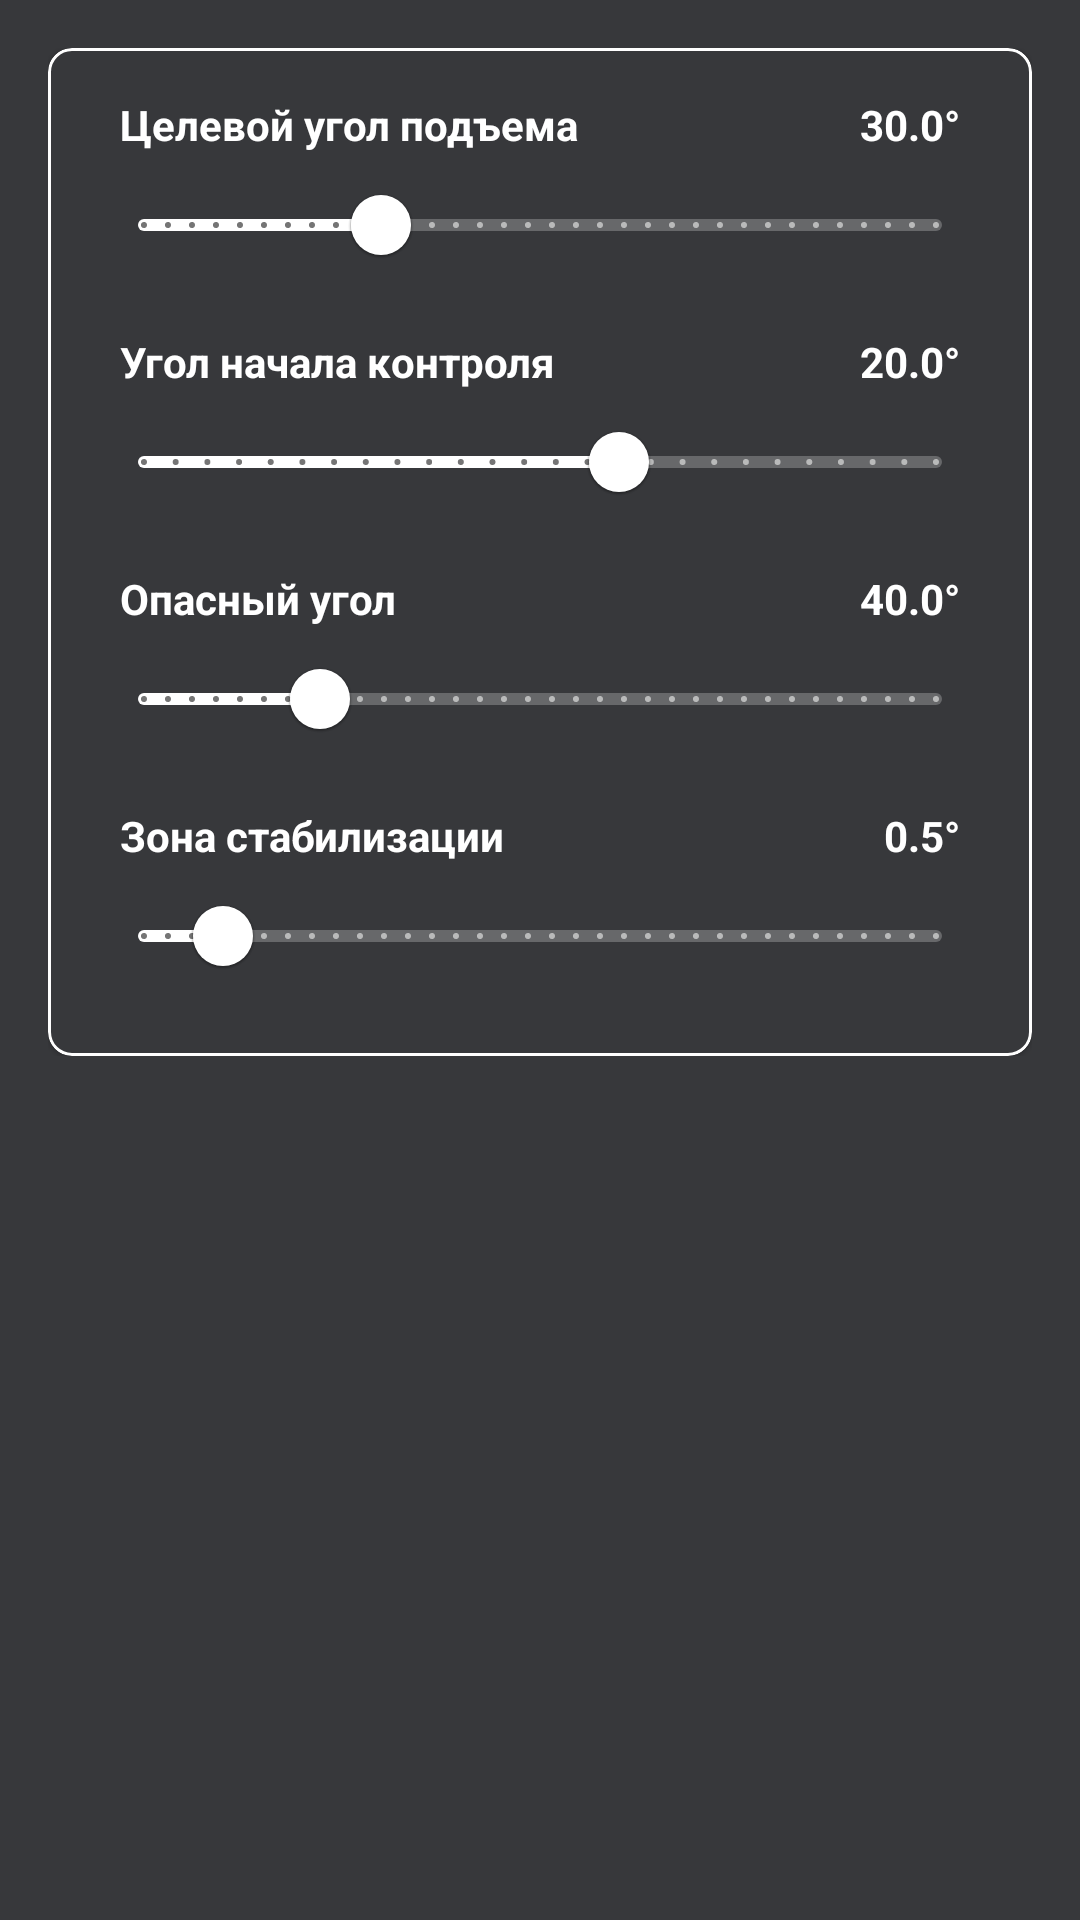

Reconstruct the res/layout file that produces this screen, plus the resources it refers to.
<!-- AndroidManifest.xml: application theme Theme.WheelieAssistant -->
<!-- res/layout/fragment_angle_settings.xml -->
<?xml version="1.0" encoding="utf-8"?>
<ScrollView xmlns:android="http://schemas.android.com/apk/res/android"
    xmlns:app="http://schemas.android.com/apk/res-auto"
    android:layout_width="match_parent"
    android:layout_height="match_parent"
    android:background="#37383B"
    android:padding="16dp"
    android:scrollbars="none">

    <LinearLayout
        android:id="@+id/scroll_layout"
        android:layout_width="match_parent"
        android:layout_height="wrap_content"
        android:orientation="vertical">

        
        <TextView
            android:layout_width="match_parent"
            android:layout_height="wrap_content"
            android:layout_marginBottom="8dp"
            android:text="📐 УГЛОВЫЕ ПАРАМЕТРЫ"
            android:textColor="@color/white"
            android:textSize="14sp"
            android:textStyle="bold"
            android:visibility="gone" />

        <com.google.android.material.card.MaterialCardView
            android:layout_width="match_parent"
            android:layout_height="wrap_content"
            app:cardBackgroundColor="#37383B"
            app:cardCornerRadius="8dp"
            app:strokeColor="@color/white"
            app:strokeWidth="1dp">

            <LinearLayout
                android:layout_width="match_parent"
                android:layout_height="wrap_content"
                android:orientation="vertical"
                android:padding="16dp">

                
                <LinearLayout
                    android:layout_width="match_parent"
                    android:layout_height="wrap_content"
                    android:orientation="horizontal">

                    <TextView
                        android:layout_width="wrap_content"
                        android:layout_height="match_parent"
                        android:paddingStart="8dp"
                        android:text="Целевой угол подъема"
                        android:textColor="@color/white"
                        android:textSize="14sp"
                        android:textStyle="bold" />

                    <TextView
                        android:id="@+id/target_pitch_value"
                        android:layout_width="match_parent"
                        android:layout_height="match_parent"
                        android:gravity="right"
                        android:paddingEnd="8dp"
                        android:text="30.0°"
                        android:textColor="@color/white"
                        android:textSize="14sp"
                        android:textStyle="bold" />
                </LinearLayout>

                <com.google.android.material.slider.Slider
                    android:id="@+id/target_pitch_slider"
                    android:layout_width="match_parent"
                    android:layout_height="wrap_content"
                    android:layout_marginBottom="12dp"
                    android:elevation="0dp"
                    android:stepSize="1.0"
                    android:value="30.0"
                    android:valueFrom="15.0"
                    android:valueTo="65.0" />

                <LinearLayout
                    android:layout_width="match_parent"
                    android:layout_height="wrap_content"
                    android:orientation="horizontal">

                    <TextView
                        android:layout_width="wrap_content"
                        android:layout_height="match_parent"
                        android:paddingStart="8dp"
                        android:text="Угол начала контроля"
                        android:textColor="@color/white"
                        android:textSize="14sp"
                        android:textStyle="bold" />

                    <TextView
                        android:id="@+id/enter_pitch_value"
                        android:layout_width="match_parent"
                        android:layout_height="match_parent"
                        android:gravity="right"
                        android:paddingEnd="8dp"
                        android:text="20.0°"
                        android:textColor="@color/white"
                        android:textSize="14sp"
                        android:textStyle="bold" />
                </LinearLayout>

                <com.google.android.material.slider.Slider
                    android:id="@+id/enter_pitch_slider"
                    android:layout_width="match_parent"
                    android:layout_height="wrap_content"
                    android:layout_marginBottom="12dp"
                    android:elevation="0dp"
                    android:stepSize="1.0"
                    android:value="20.0"
                    android:valueFrom="5.0"
                    android:valueTo="30.0" />

                <LinearLayout
                    android:layout_width="match_parent"
                    android:layout_height="wrap_content"
                    android:orientation="horizontal">

                    <TextView
                        android:layout_width="wrap_content"
                        android:layout_height="match_parent"
                        android:paddingStart="8dp"
                        android:text="Опасный угол"
                        android:textColor="@color/white"
                        android:textSize="14sp"
                        android:textStyle="bold" />

                    <TextView
                        android:id="@+id/emerg_pitch_value"
                        android:layout_width="match_parent"
                        android:layout_height="match_parent"
                        android:gravity="right"
                        android:paddingEnd="8dp"
                        android:text="40.0°"
                        android:textColor="@color/white"
                        android:textSize="14sp"
                        android:textStyle="bold" />
                </LinearLayout>

                <com.google.android.material.slider.Slider
                    android:id="@+id/emerg_pitch_slider"
                    android:layout_width="match_parent"
                    android:layout_height="wrap_content"
                    android:layout_marginBottom="12dp"
                    android:elevation="0dp"
                    android:stepSize="1.0"
                    android:value="40.0"
                    android:valueFrom="30.0"
                    android:valueTo="75.0" />

                
                <LinearLayout
                    android:layout_width="match_parent"
                    android:layout_height="wrap_content"
                    android:orientation="horizontal">

                    <TextView
                        android:layout_width="wrap_content"
                        android:layout_height="match_parent"
                        android:paddingStart="8dp"
                        android:text="Зона стабилизации"
                        android:textColor="@color/white"
                        android:textSize="14sp"
                        android:textStyle="bold" />

                    <TextView
                        android:id="@+id/dead_zone_value"
                        android:layout_width="match_parent"
                        android:layout_height="match_parent"
                        android:gravity="right"
                        android:paddingEnd="8dp"
                        android:text="0.5°"
                        android:textColor="@color/white"
                        android:textSize="14sp"
                        android:textStyle="bold" />
                </LinearLayout>

                <com.google.android.material.slider.Slider
                    android:id="@+id/dead_zone_slider"
                    android:layout_width="match_parent"
                    android:layout_height="wrap_content"
                    android:elevation="0dp"
                    android:stepSize="0.1"
                    android:value="0.5"
                    android:valueFrom="0.0"
                    android:valueTo="5.0" />

                

            </LinearLayout>
        </com.google.android.material.card.MaterialCardView>

    </LinearLayout>

</ScrollView>
<!-- resources referenced by this layout -->
<resources>
  <color name="white">#FFFFFF</color>
  <style name="Theme.WheelieAssistant" parent="Theme.MaterialComponents.DayNight.NoActionBar">
          <item name="colorPrimary">@color/white</item>
          <item name="colorPrimaryVariant">@color/white</item>
          <item name="colorOnPrimary">@color/black</item>
          <item name="colorSecondary">@color/white</item>
          <item name="colorSecondaryVariant">@color/white</item>
          <item name="colorOnSecondary">@color/black</item>
          <item name="android:windowBackground">@color/black</item>
      </style>
  <color name="black">#000000</color>
</resources>
